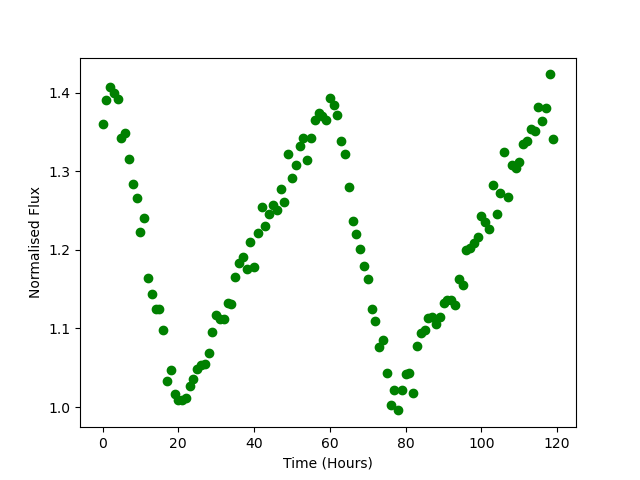

Source data for this figure (header and first rows):
Time, Flux
0.0, 1.36
1.0, 1.39
2.0, 1.407
3.0, 1.399
4.0, 1.392
5.0, 1.342
6.0, 1.349
7.0, 1.316
8.0, 1.284
9.0, 1.265
10.0, 1.223
11.0, 1.241
12.0, 1.164
13.0, 1.143
14.0, 1.125
15.0, 1.125
16.0, 1.098
17.0, 1.033
18.0, 1.048
19.0, 1.017
20.0, 1.009
21.0, 1.009
22.0, 1.011
23.0, 1.027
24.0, 1.036
25.0, 1.049
26.0, 1.053
27.0, 1.054
28.0, 1.069
29.0, 1.096
30.0, 1.117
31.0, 1.111
32.0, 1.112
33.0, 1.133
34.0, 1.131
35.0, 1.165
36.0, 1.183
37.0, 1.191
38.0, 1.176
39.0, 1.21
40.0, 1.178
41.0, 1.221
42.0, 1.254
43.0, 1.23
44.0, 1.246
45.0, 1.257
46.0, 1.25
47.0, 1.278
48.0, 1.26
49.0, 1.322
50.0, 1.291
51.0, 1.308
52.0, 1.332
53.0, 1.343
54.0, 1.315
55.0, 1.343
56.0, 1.366
57.0, 1.373
58.0, 1.37
59.0, 1.365
... 60 more rows
